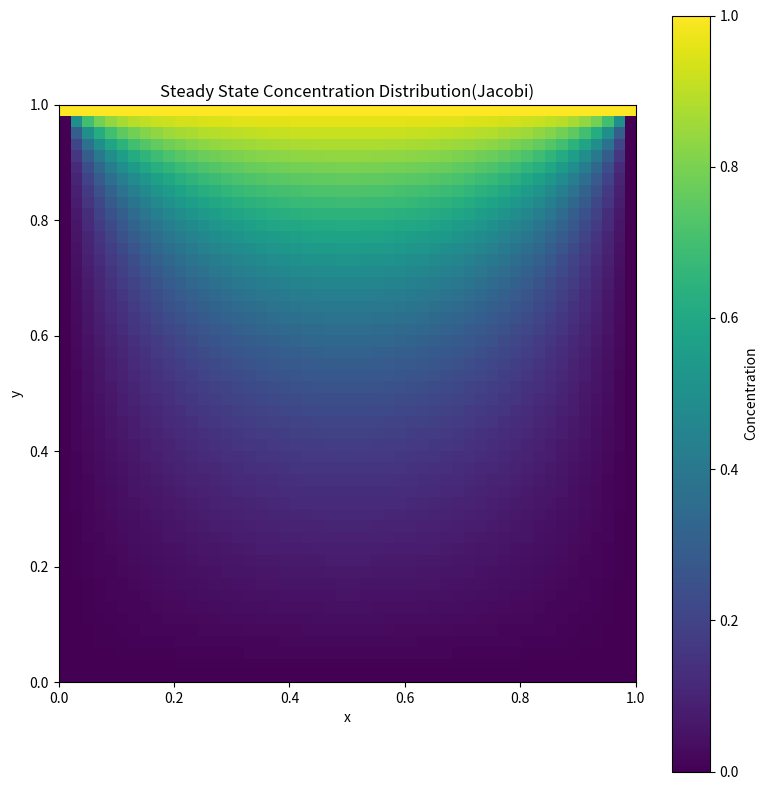
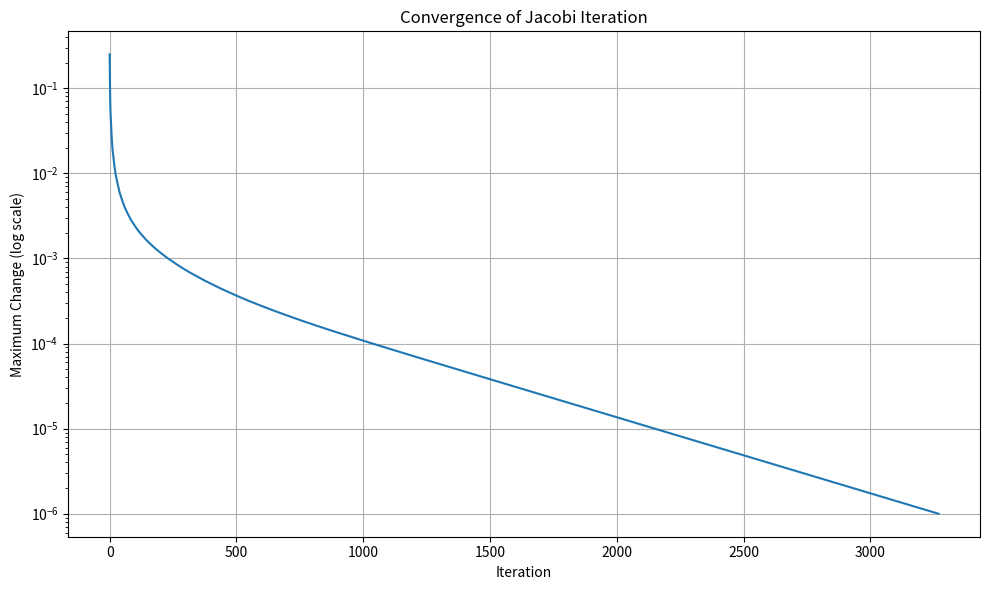
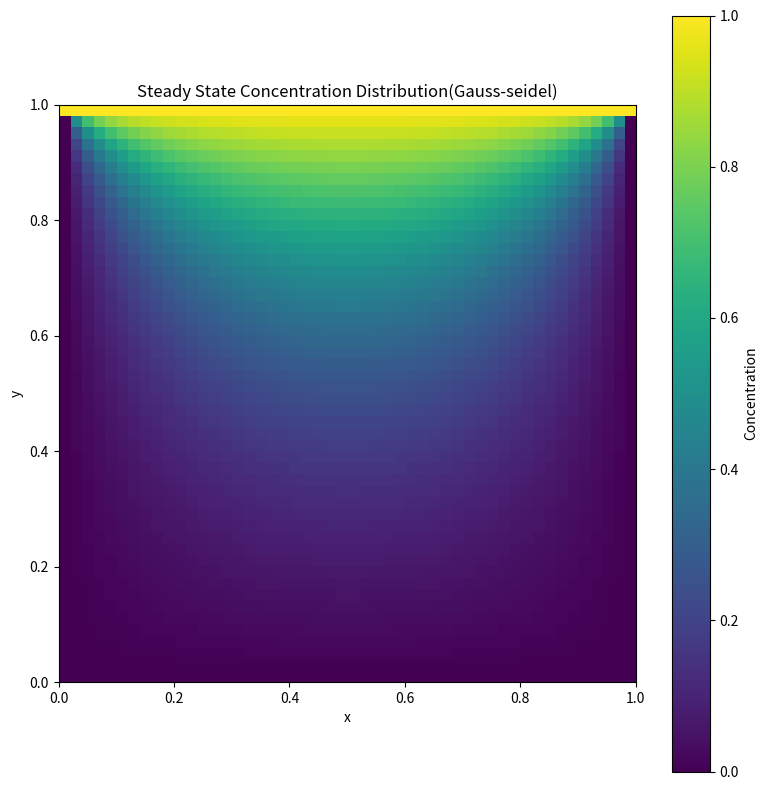
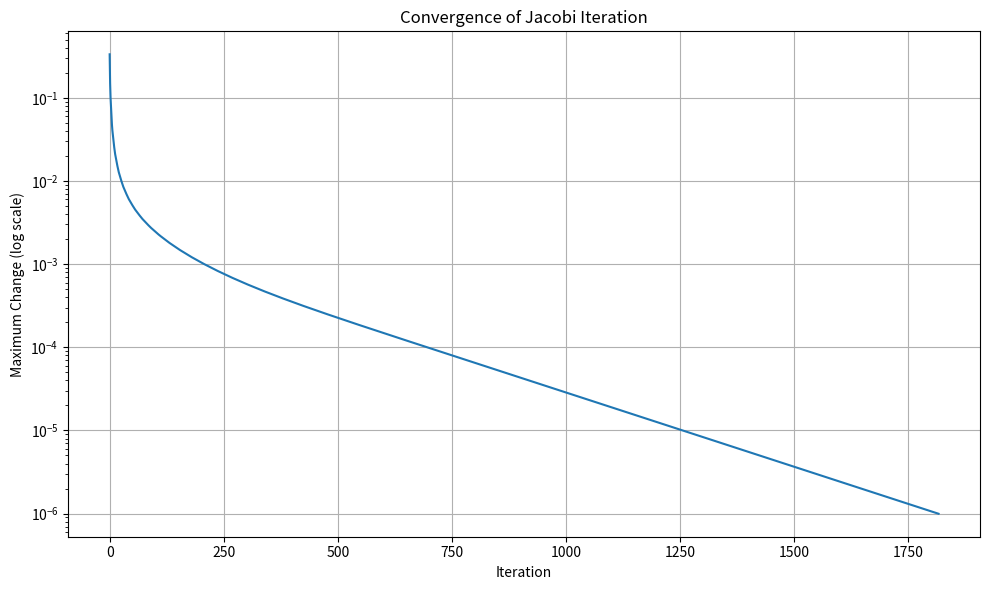
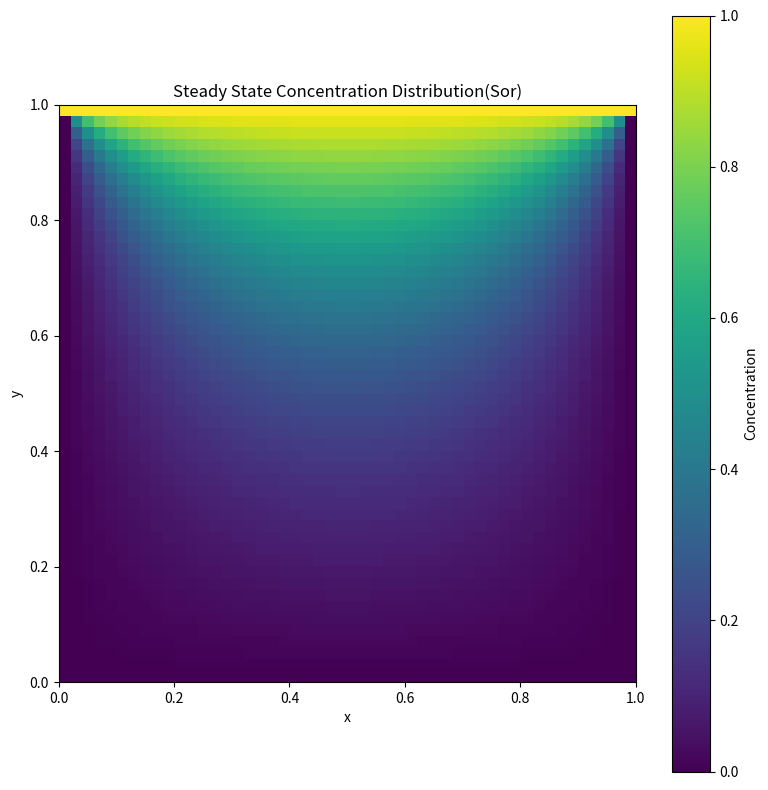
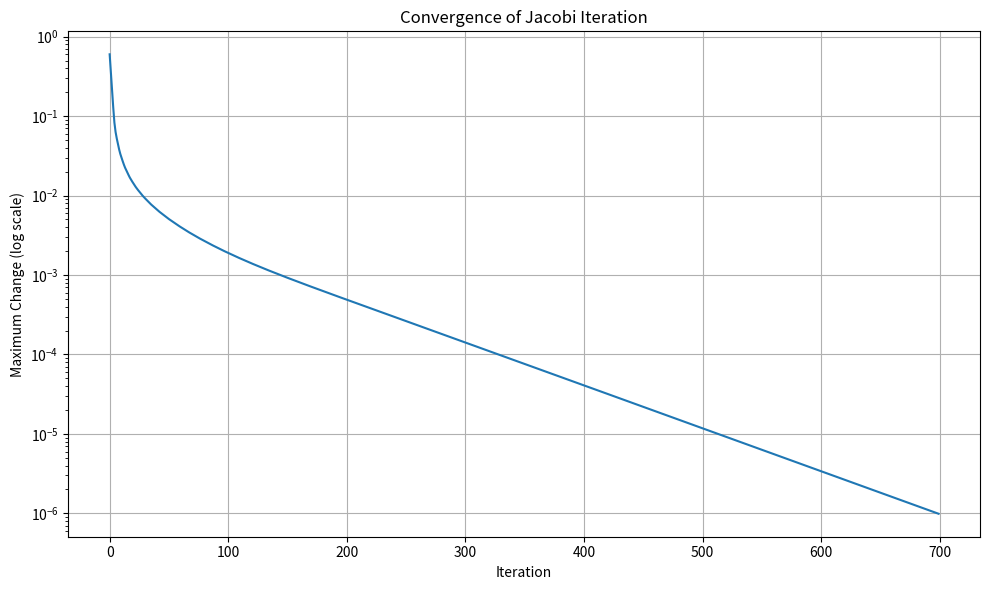

Write Python code to recreate these figures, in order.
import numpy as np  
import matplotlib.pyplot as plt
from matplotlib.animation import FuncAnimation

class time_independent_diffusion:
    def __init__(self, N, L, epsilon = 1e-5, max_iter = 10000, method='jacobi', omega=1.0):
        self.N = N
        self.L = L
        self.dx = L / N
        self.epsilon = epsilon
        self.max_iter = max_iter
        self.method = method
        self.omega = omega

        # discretized points
        self.x = np.linspace(0, L, N)
        self.y = np.linspace(0, L, N)
        
        # two grids for Jacobi method
        self.c = np.zeros((N, N))

        # Set initial boundary conditions
        self.c[N-1, :] = 1
        self.c[0, :] = 0

    def check_boundary_conditions(self):
        """Check if boundary conditions are maintained"""
        assert np.allclose(self.c[self.N-1, :], 1), "Top boundary condition violated"
        assert np.allclose(self.c[0, :], 0), "Bottom boundary condition violated"
    
    def jacobi_step(self):
        """
        One Jacobi iteration step.
        """
        c_next = np.copy(self.c)
        c_next[self.N-1, :] = 1 # top boundary
        c_next[0, :] = 0 # bottom boundary
        
        # Vectorized update of interior points
        c_next[1:-1, 1:-1] = 0.25 * (
        self.c[2:, 1:-1] +   # right neighbors
        self.c[:-2, 1:-1] +  # left neighbors
        self.c[1:-1, 2:] +   # top neighbors
        self.c[1:-1, :-2]    # bottom neighbors
    )
    
        # maximum change
        delta = np.max(np.abs(c_next - self.c))
        
        # Update grid
        self.c = c_next
        
        return delta
    
    def gauss_seidel_step(self):
        """
        One Gauss-Seidel iteration step.
        """
        c_old = np.copy(self.c)
        
        # boundary conditions
        self.c[self.N-1, :] = 1  # top boundary
        self.c[0, :] = 0  # bottom boundary
        
        for x in range(1, self.N-1):
            for y in range(1, self.N-1):
                # use the most recently updated values
                self.c[x, y] = 0.25 * (
                    self.c[x+1, y] +   # right neighbor
                    self.c[x-1, y] +   # left neighbor
                    self.c[x, y+1] +   # top neighbor
                    self.c[x, y-1]     # bottom neighbor
                )
        
        # maximum change
        delta = np.max(np.abs(self.c - c_old))
        
        return delta
    
    def sor_step(self):
        """
        One Successive Over-Relaxation (SOR) iteration step.
        """
        c_old = np.copy(self.c)
        
        # boundary conditions
        self.c[self.N-1, :] = 1  # top boundary
        self.c[0, :] = 0  # bottom boundary
        
        for x in range(1, self.N-1):
            for y in range(1, self.N-1):
                #  the Gauss-Seidel update
                gs_update = 0.25 * (
                    self.c[x+1, y] +   # right neighbor
                    self.c[x-1, y] +   # left neighbor
                    self.c[x, y+1] +   # top neighbor
                    self.c[x, y-1]     # bottom neighbor
                )
                
                # SOR (Successive Over-Relaxation)
                self.c[x, y] = (1 - self.omega) * self.c[x, y] + self.omega * gs_update
        
        # Calculate maximum change
        delta = np.max(np.abs(self.c - c_old))
        
        return delta

    
    def solve(self):
        """
        Solve the time-independent diffusion equation using Jacobi iteration.
        """
        # history tracking
        self.delta_history = []
        self.iterations = None
        
        # Select the appropriate method
        if self.method == 'jacobi':
            step_method = self.jacobi_step
        elif self.method == 'gauss-seidel':
            step_method = self.gauss_seidel_step
        elif self.method == 'sor':
            step_method = self.sor_step
        else:
            raise ValueError(f"Unknown method: {self.method}")
        
        # iteration
        for iteration in range(self.max_iter):
            delta = step_method()
            self.delta_history.append(delta)
            
            if delta < self.epsilon:
                print(f"Converged after {iteration+1} iterations (delta={delta:.2e})")
                self.iterations = iteration + 1
                break

        if self.iterations is None:
            print(f"Warning: Failed to converge after {self.max_iter} iterations")
            print(f"Last delta: {delta}")
            print(f"Epsilon: {self.epsilon}")
        
        return self.iterations

    def plot(self):
        """Plot the current state of the system as a 2D color map"""
        plt.figure(figsize=(8, 8))
        im = plt.imshow(self.c,
                       extent=[0, self.L, 0, self.L],
                       origin='lower',
                       cmap='viridis',
                       aspect='equal',
                       vmin=0, vmax=1)
        plt.colorbar(im, label='Concentration')
        plt.xlabel('x')
        plt.ylabel('y')
        plt.title(f'Steady State Concentration Distribution({self.method.capitalize()})')
        plt.tight_layout()
        plt.show()
        
    def plot_convergence(self):
        """
        Plot the convergence history (delta vs iterations).
        """
        plt.figure(figsize=(10, 6))
        plt.semilogy(self.delta_history)
        plt.title('Convergence of Jacobi Iteration')
        plt.xlabel('Iteration')
        plt.ylabel('Maximum Change (log scale)')
        plt.grid(True)
        plt.tight_layout()
        plt.show()
        
    # def animate(self, num_frames=200, interval=100, steps_per_frame=1):
    #     """Animate the evolution of the system
    #     Args:
    #         num_frames: Total number of animation frames
    #         interval: Time between frames in milliseconds
    #         steps_per_frame: Number of diffusion steps calculated per frame
    #     """
    #     fig, ax = plt.subplots(figsize=(8, 8))
    #     im = ax.imshow(self.c,
    #                 extent=[0, self.L, 0, self.L],
    #                 origin='lower',
    #                 cmap='viridis',
    #                 aspect='equal',
    #                 vmin=0, vmax=1)
    #     plt.colorbar(im, label='Concentration')
    #     ax.set_xlabel('x')
    #     ax.set_ylabel('y')

    #     def update(frame):
    #         # Do multiple steps per frame
    #         for _ in range(steps_per_frame):
    #             self.step()
    #         im.set_array(self.c)
    #         #ax.set_title(f't = {self.t:.3f}, frame = {frame * steps_per_frame}')
    #         return [im]

    #     anim = FuncAnimation(fig, update, frames=num_frames,
    #                     interval=interval, blit=False)
    #     plt.show()
    #     return anim


if __name__ == "__main__":
    # Example usage with stable parameters
    N = 50
    L = 1.0
    epsilon = 1e-6

    methods = [
        ('jacobi', 1.0),
        ('gauss-seidel', 1.0),
        ('sor', 1.5)  # omega = 1.5 is often a good choice
    ]

    for method, omega in methods:
        print(f"\nSolving with {method.upper()} method:")
        diff = time_independent_diffusion(N=N, L=L, epsilon=epsilon, 
                                          method=method, omega=omega)
        diff.solve()
        diff.plot()
        diff.plot_convergence()
